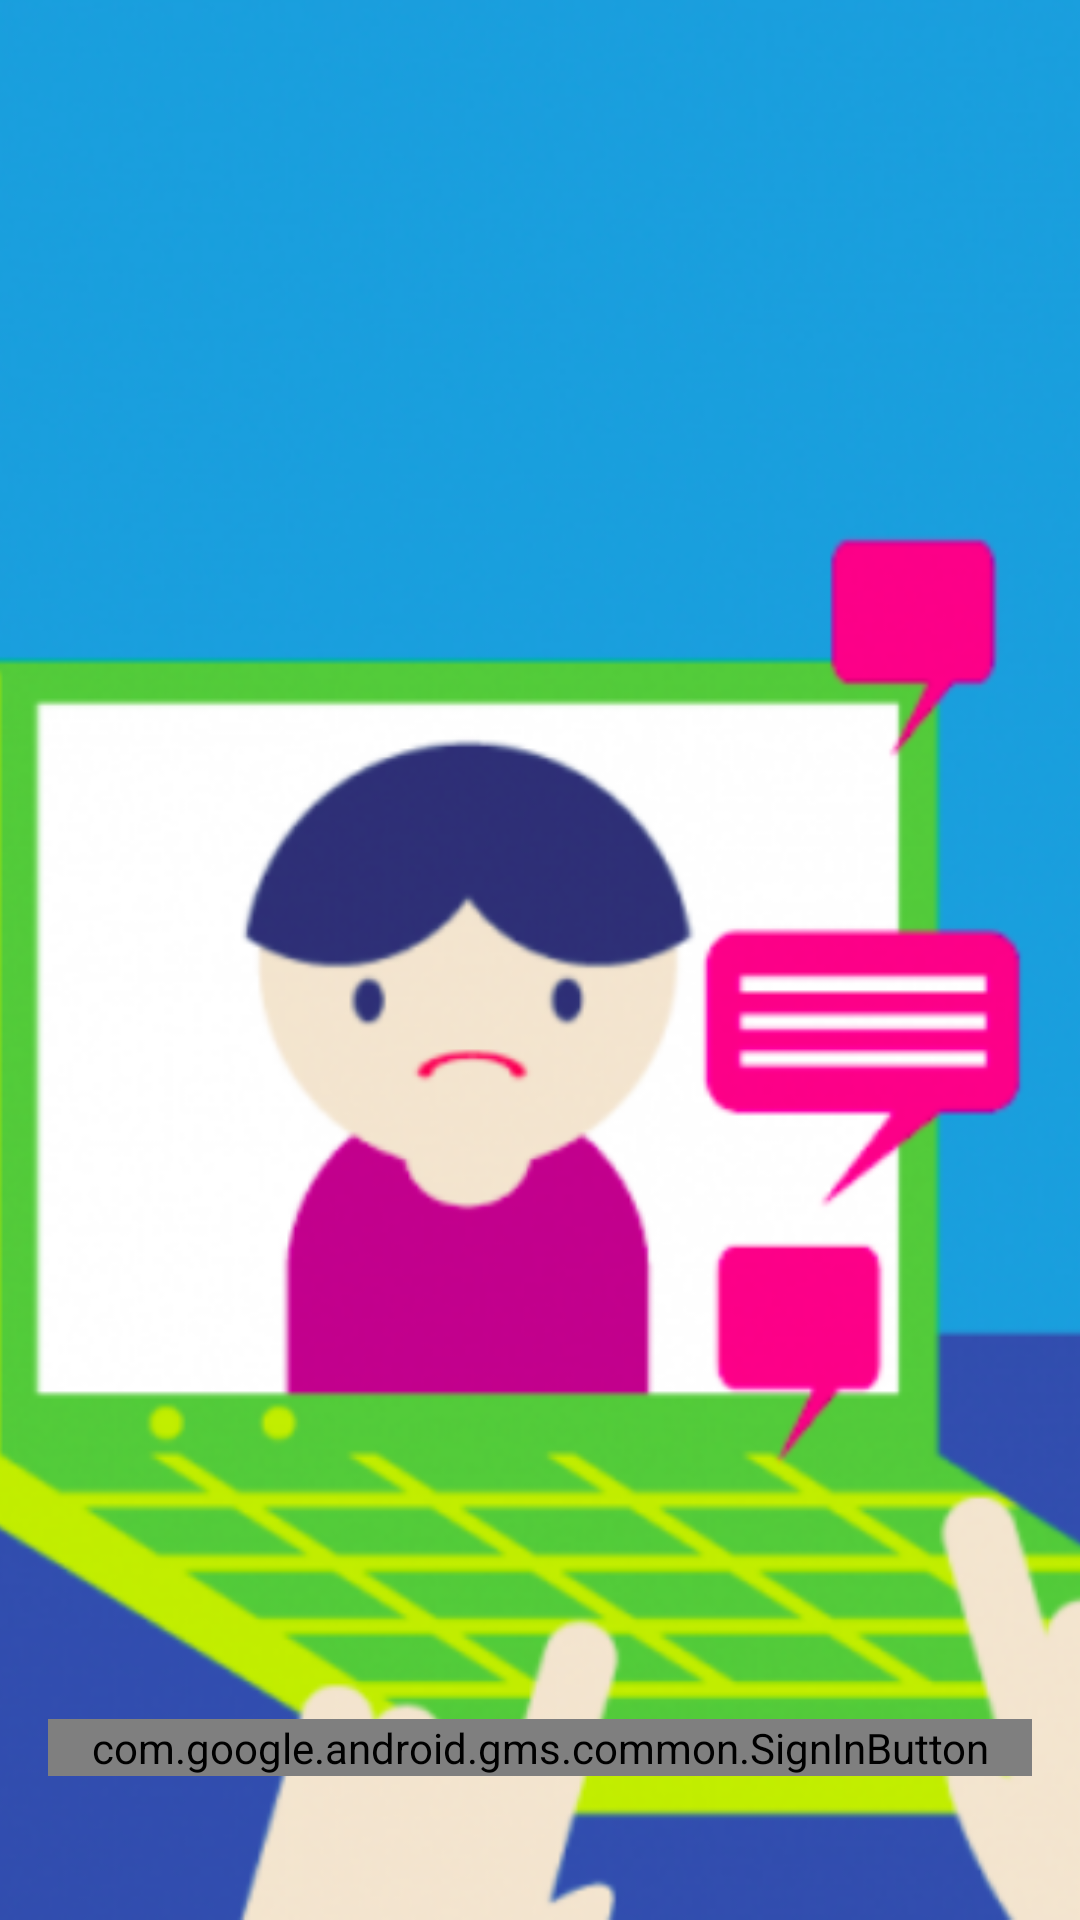

The Android layout XML behind this screen, and the referenced resources:
<!-- AndroidManifest.xml: activity theme Theme.AppCompat.Light.NoActionBar -->
<!-- res/layout/activity_login.xml -->
<?xml version="1.0" encoding="utf-8"?>
<android.support.design.widget.CoordinatorLayout xmlns:android="http://schemas.android.com/apk/res/android"
    android:id="@+id/login_base_layout"
    android:layout_width="match_parent"
    android:layout_height="match_parent"
    android:fitsSystemWindows="true"
    android:orientation="vertical">

    <ImageView
        android:id="@+id/login_image"
        android:layout_width="match_parent"
        android:layout_height="match_parent"
        android:src="@drawable/login"
        android:scaleType="centerCrop"
        android:contentDescription="@string/app_name" />

    <com.google.android.gms.common.SignInButton
        android:id="@+id/login_sign_in"
        android:layout_width="match_parent"
        android:layout_height="wrap_content"
        android:visibility="visible"
        android:layout_gravity="bottom|center"
        android:layout_marginBottom="@android:dimen/app_icon_size"
        android:layout_marginEnd="@dimen/padding_standard"
        android:layout_marginStart="@dimen/padding_standard" />

</android.support.design.widget.CoordinatorLayout>
<!-- resources referenced by this layout -->
<resources>
  <dimen name="padding_standard">16dp</dimen>
  <!-- drawable login: png bitmap (drawable, 172557 bytes) -->
  <string name="app_name">FerTestApp</string>
</resources>
